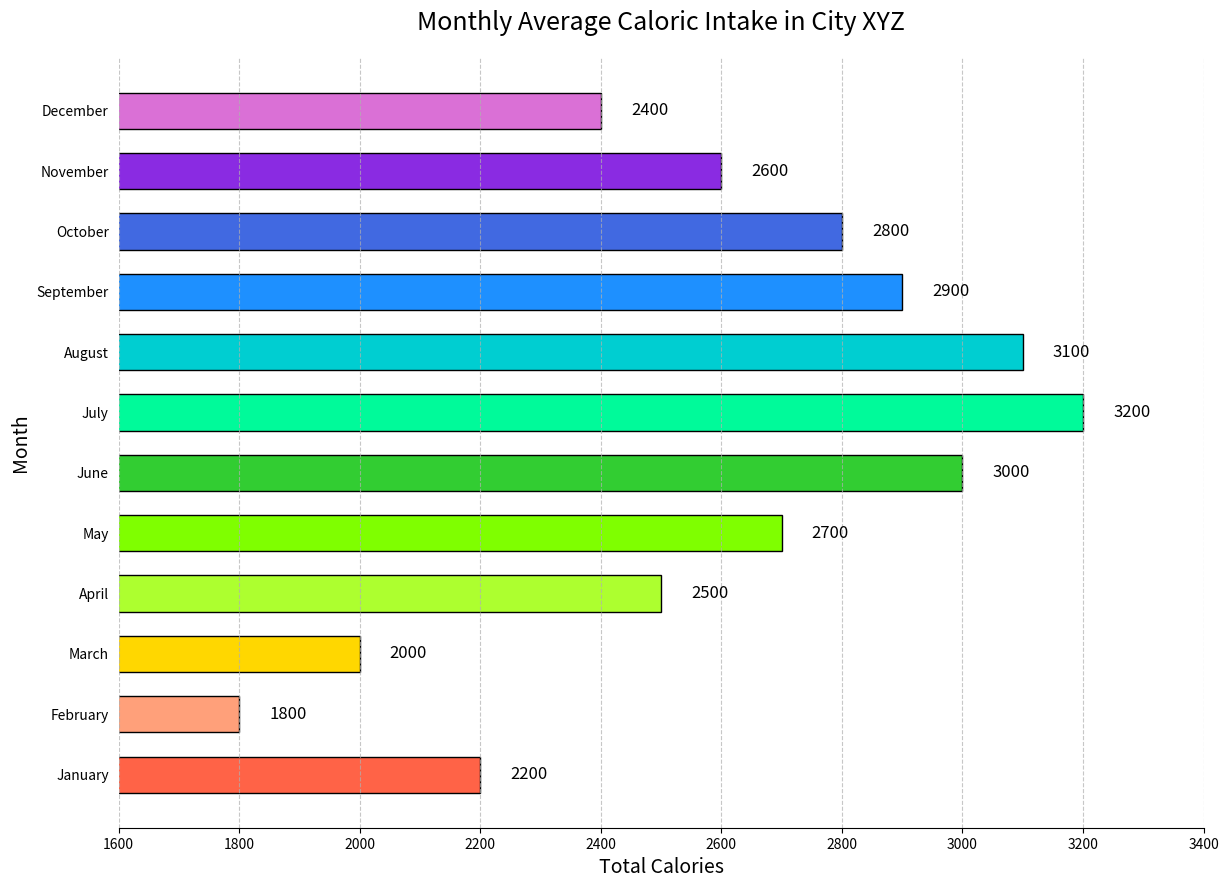

This figure's Python source:

import matplotlib.pyplot as plt

# Data for plotting
months = ['January', 'February', 'March', 'April', 'May', 'June',
          'July', 'August', 'September', 'October', 'November', 'December']
total_calories = [2200, 1800, 2000, 2500, 2700, 3000, 3200, 3100, 2900, 2800, 2600, 2400]

# Define the colors for each bar
colors = ['#FF6347', '#FFA07A', '#FFD700', '#ADFF2F', '#7FFF00', 
          '#32CD32', '#00FA9A', '#00CED1', '#1E90FF', '#4169E1', 
          '#8A2BE2', '#DA70D6']

fig, ax = plt.subplots(figsize=(14, 10))

# Create horizontal bars
ax.barh(months, total_calories, color=colors, edgecolor='black', height=0.6)

# Set chart title and labels
ax.set_title('Monthly Average Caloric Intake in City XYZ', fontsize=18, pad=20)
ax.set_xlabel('Total Calories', fontsize=14)
ax.set_ylabel('Month', fontsize=14)

# Set the limits for the x-axis
ax.set_xlim(min(total_calories) - 200, max(total_calories) + 200)

# Show the actual data points on the bars
for i, v in enumerate(total_calories):
    ax.text(v + 50, i, str(v), color='black', va='center', fontsize=12)

# Removing the spines
ax.spines['right'].set_visible(False)
ax.spines['top'].set_visible(False)
ax.spines['left'].set_visible(False)

# Turn off y ticks for cleaner look
ax.yaxis.set_ticks_position('none')

# Show grid
ax.grid(axis='x', linestyle='--', alpha=0.7)

# Show the plot
plt.show()
